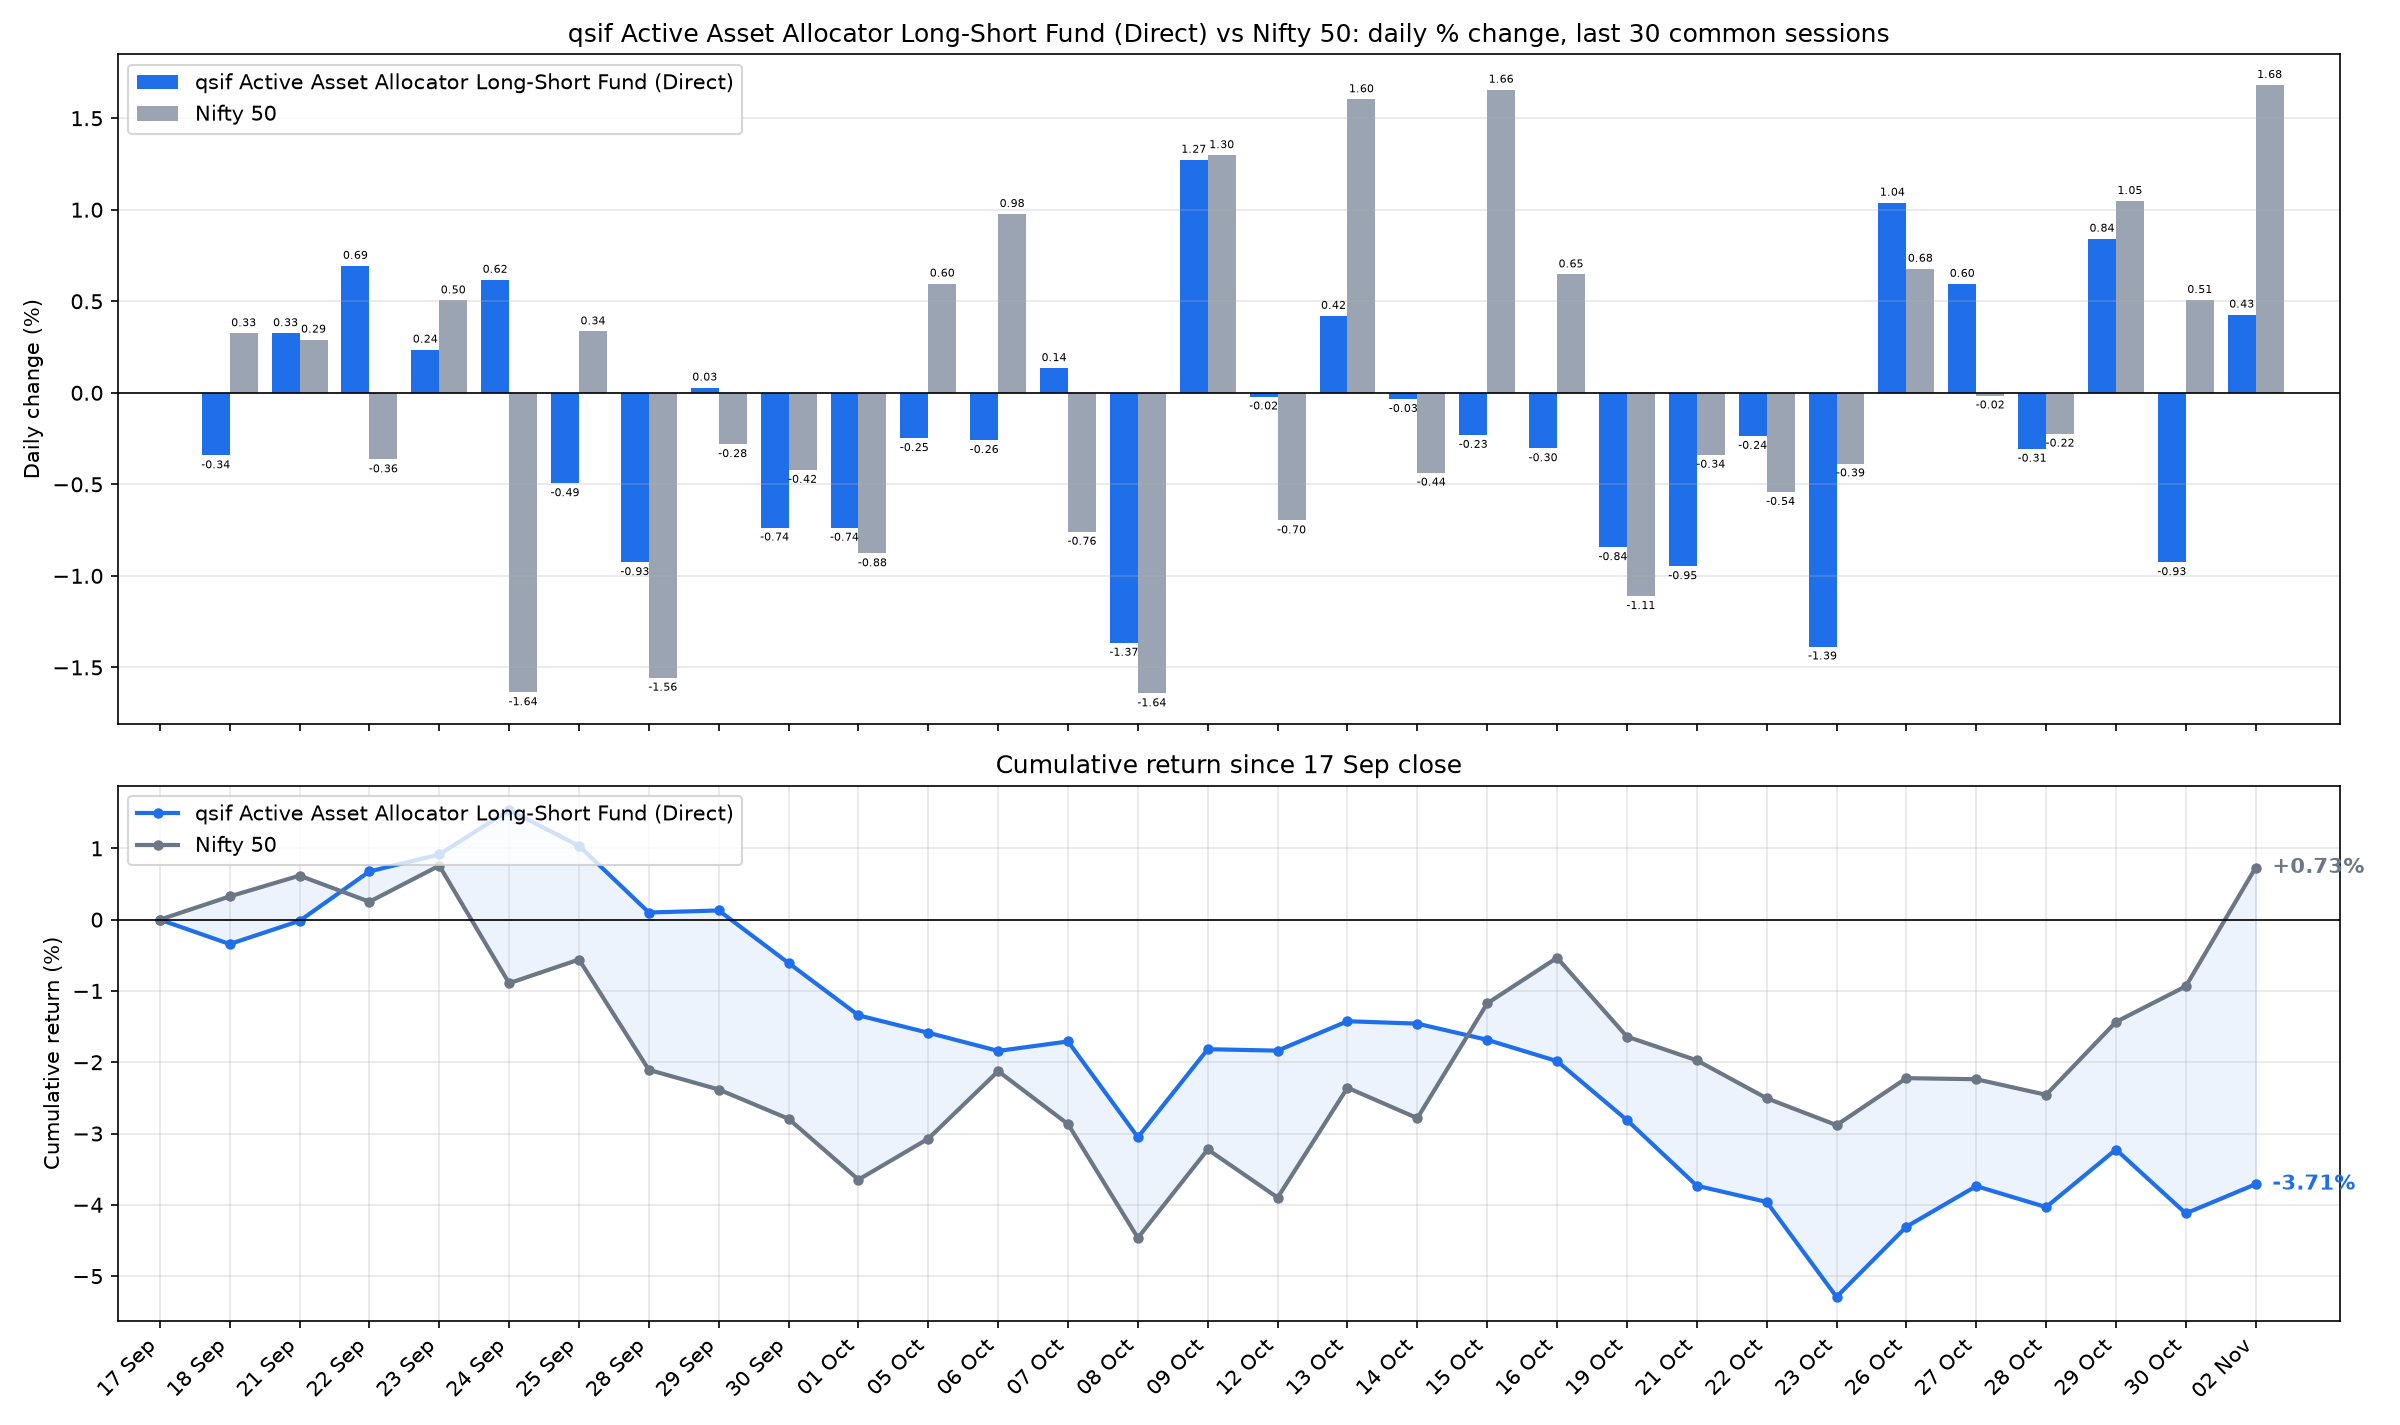

The data file committed next to this chart (first rows):
date, sif_nav, nifty_close, SIF % chg, Nifty 50 % chg, SIF cum %, Nifty 50 cum %
2026-09-18, 13.16, 23346, -0.3423, 0.3257, -0.3423, 0.3257
2026-09-21, 13.2, 23414, 0.326, 0.2908, -0.0174, 0.6175
2026-09-22, 13.29, 23329, 0.6939, -0.3643, 0.6763, 0.251
2026-09-23, 13.32, 23447, 0.2362, 0.505, 0.9142, 0.7572
2026-09-24, 13.41, 23063, 0.6177, -1.637, 1.538, -0.8917
2026-09-25, 13.34, 23140, -0.4945, 0.3356, 1.035, -0.5591
2026-09-28, 13.22, 22780, -0.9258, -1.557, 0.1, -2.107
2026-09-29, 13.22, 22716, 0.0288, -0.2812, 0.1288, -2.382
2026-09-30, 13.12, 22620, -0.7367, -0.4215, -0.6089, -2.794
2026-10-01, 13.03, 22422, -0.7376, -0.8775, -1.342, -3.647
2026-10-05, 12.99, 22556, -0.248, 0.5967, -1.587, -3.072
2026-10-06, 12.96, 22776, -0.2586, 0.9769, -1.841, -2.125
2026-10-07, 12.98, 22603, 0.135, -0.7598, -1.709, -2.869
2026-10-08, 12.8, 22232, -1.366, -1.643, -3.051, -4.464
2026-10-09, 12.96, 22520, 1.273, 1.298, -1.817, -3.224
2026-10-12, 12.96, 22363, -0.0208, -0.6976, -1.837, -3.899
2026-10-13, 13.02, 22722, 0.4205, 1.603, -1.425, -2.358
2026-10-14, 13.01, 22623, -0.0346, -0.4368, -1.459, -2.784
2026-10-15, 12.98, 22997, -0.2306, 1.656, -1.686, -1.174
2026-10-16, 12.94, 23146, -0.3035, 0.647, -1.984, -0.5348
2026-10-19, 12.83, 22889, -0.8438, -1.111, -2.811, -1.64
2026-10-21, 12.71, 22811, -0.9476, -0.339, -3.732, -1.974
2026-10-22, 12.68, 22688, -0.236, -0.5423, -3.96, -2.505
2026-10-23, 12.5, 22600, -1.386, -0.3863, -5.291, -2.882
2026-10-26, 12.63, 22753, 1.039, 0.6779, -4.307, -2.223
2026-10-27, 12.71, 22750, 0.5952, -0.0152, -3.738, -2.238
2026-10-28, 12.67, 22699, -0.3061, -0.2237, -4.032, -2.457
2026-10-29, 12.78, 22937, 0.8421, 1.048, -3.224, -1.435
2026-10-30, 12.66, 23053, -0.9258, 0.5073, -4.12, -0.9347
2026-11-02, 12.71, 23441, 0.4274, 1.682, -3.71, 0.7314
